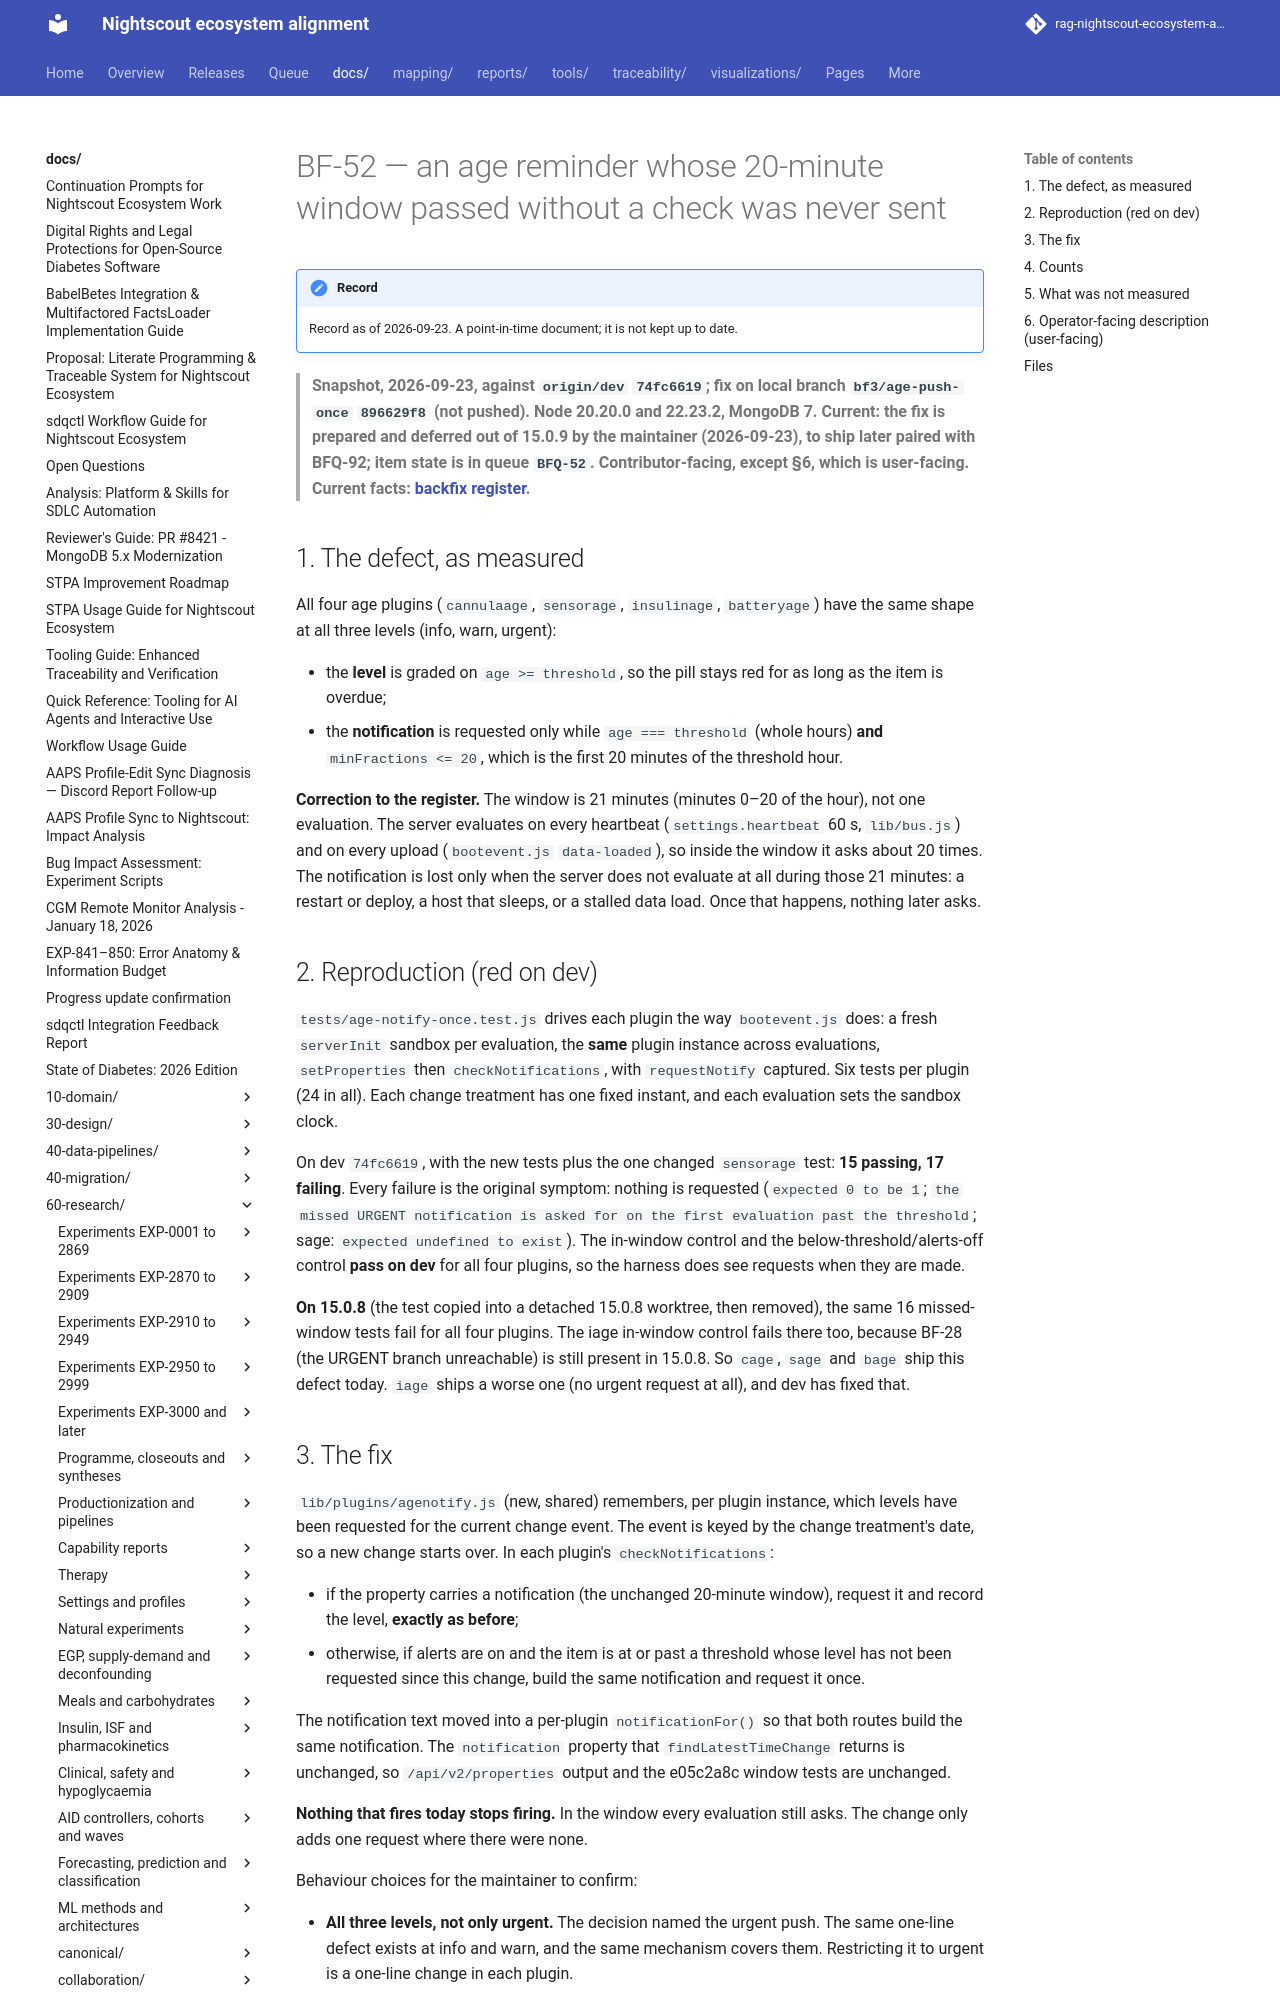

repository: bewest/rag-nightscout-ecosystem-alignment · page: docs/60-research/remedial/bf52-age-push-once-2026-09-23.html · generator: mkdocs

# BF-52 — an age reminder whose 20-minute window passed without a check was never sent

> **Snapshot, 2026-09-23, against `origin/dev` `74fc6619`; fix on local branch `bf3/age-push-once` `896629f8` (not pushed). Node 20.20.0 and 22.23.2, MongoDB 7. Current: the fix is prepared and deferred out of 15.0.9 by the maintainer (2026-09-23), to ship later paired with BFQ-92; item state is in queue `BFQ-52`. Contributor-facing, except §6, which is user-facing. Current facts: [backfix register](../../30-design/remedial/nightscout-backfix-register.md).**

## 1. The defect, as measured

All four age plugins (`cannulaage`, `sensorage`, `insulinage`, `batteryage`) have the same shape
at all three levels (info, warn, urgent):

- the **level** is graded on `age >= threshold`, so the pill stays red for as long as the item is
  overdue;
- the **notification** is requested only while `age === threshold` (whole hours) **and**
  `minFractions <= 20`, which is the first 20 minutes of the threshold hour.

**Correction to the register.** The window is 21 minutes (minutes 0–20 of the hour), not one
evaluation. The server evaluates on every heartbeat (`settings.heartbeat` 60 s, `lib/bus.js`) and
on every upload (`bootevent.js` `data-loaded`), so inside the window it asks about 20 times. The
notification is lost only when the server does not evaluate at all during those 21 minutes: a
restart or deploy, a host that sleeps, or a stalled data load. Once that happens, nothing later
asks.

## 2. Reproduction (red on dev)

`tests/age-notify-once.test.js` drives each plugin the way `bootevent.js` does: a fresh
`serverInit` sandbox per evaluation, the **same** plugin instance across evaluations,
`setProperties` then `checkNotifications`, with `requestNotify` captured. Six tests per plugin (24
in all). Each change treatment has one fixed instant, and each evaluation sets the sandbox clock.

On dev `74fc6619`, with the new tests plus the one changed `sensorage` test: **15 passing, 17
failing**. Every failure is the original symptom: nothing is requested (`expected 0 to be 1`;
`the missed URGENT notification is asked for on the first evaluation past the threshold`; sage:
`expected undefined to exist`). The in-window control and the below-threshold/alerts-off control
**pass on dev** for all four plugins, so the harness does see requests when they are made.

**On 15.0.8** (the test copied into a detached 15.0.8 worktree, then removed), the same 16
missed-window tests fail for all four plugins. The iage in-window control fails there too, because
BF-28 (the URGENT branch unreachable) is still present in 15.0.8. So `cage`, `sage` and `bage`
ship this defect today. `iage` ships a worse one (no urgent request at all), and dev has fixed
that.
